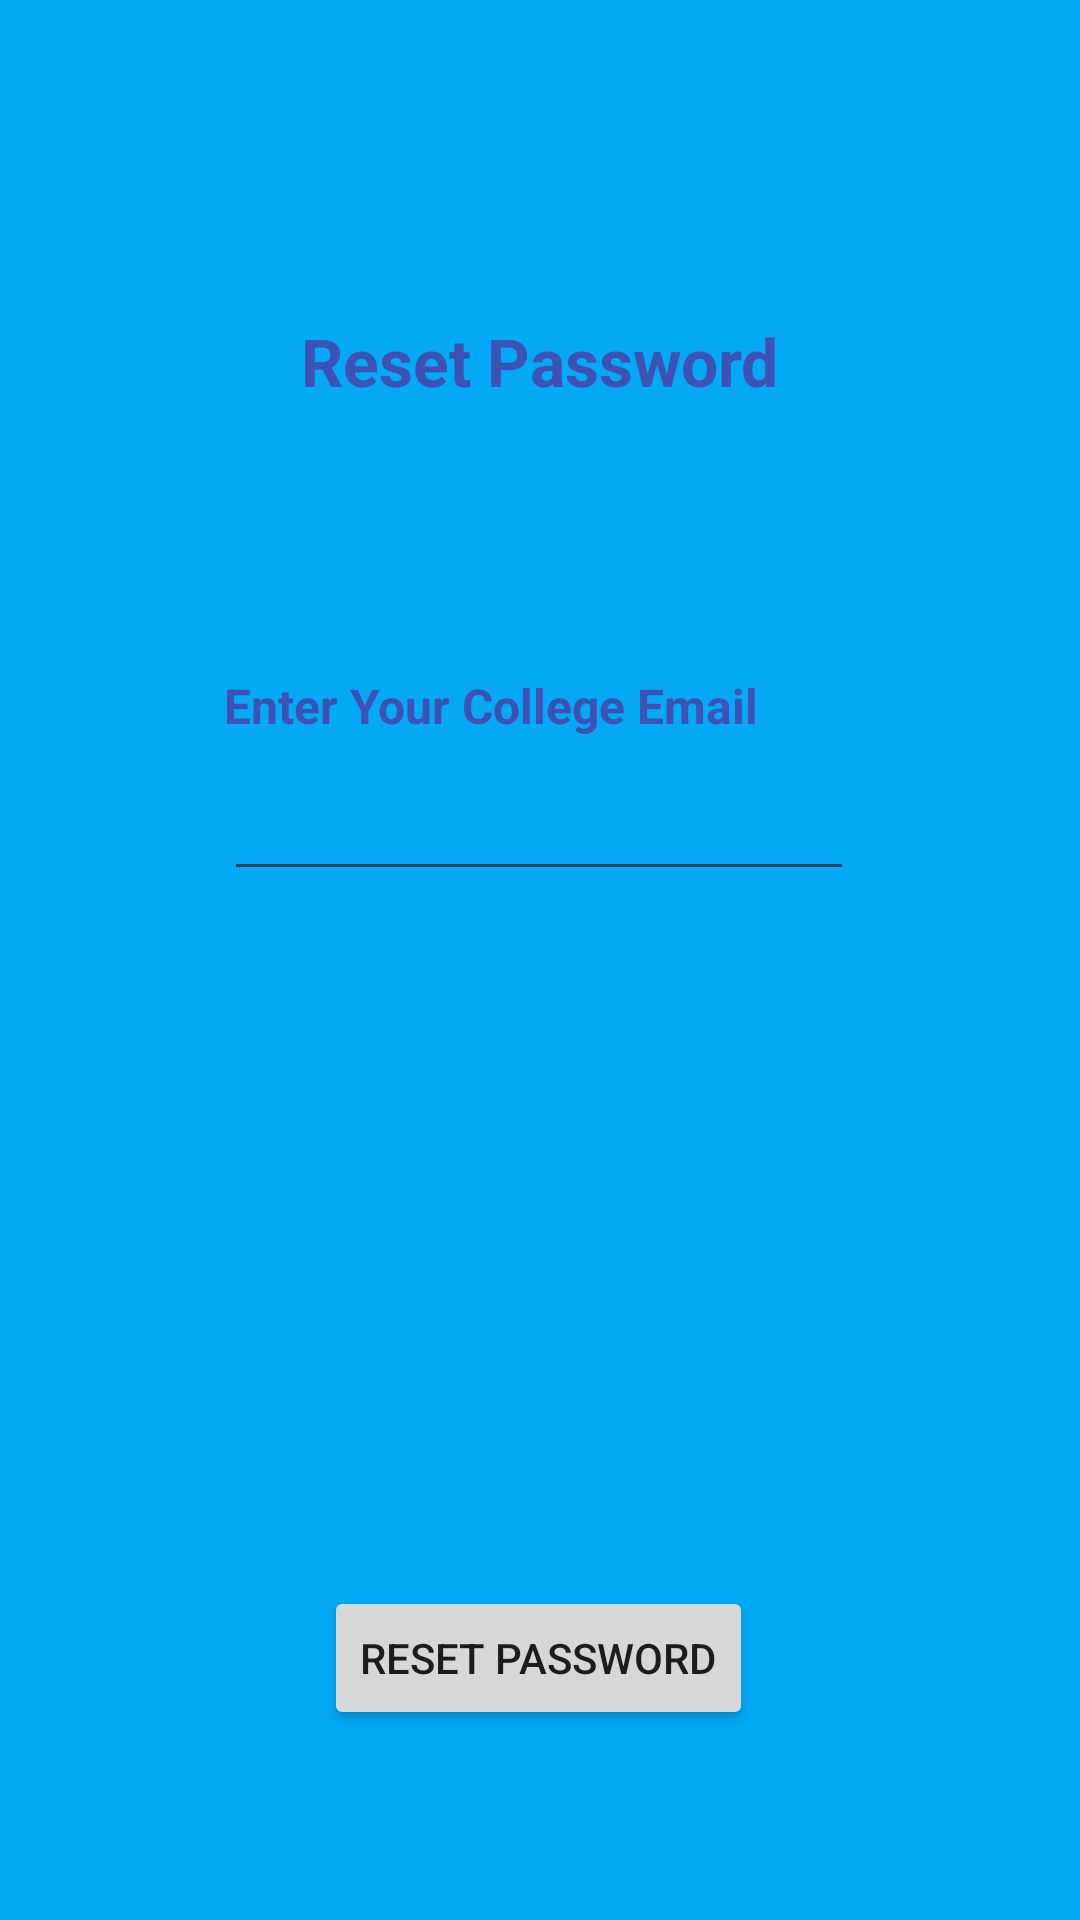

Produce the Android XML layout that renders to this screen, including the resource entries it uses.
<!-- AndroidManifest.xml: application theme Theme.LibraryMangementSystem -->
<!-- res/layout/forgotpass_xml.xml -->
<?xml version="1.0" encoding="utf-8"?>
<androidx.constraintlayout.widget.ConstraintLayout xmlns:android="http://schemas.android.com/apk/res/android"
    xmlns:app="http://schemas.android.com/apk/res-auto"
    xmlns:tools="http://schemas.android.com/tools"
    android:layout_width="match_parent"
    android:layout_height="match_parent"
    android:background="#03A9F4">

    <TextView
        android:id="@+id/textView3"
        android:layout_width="wrap_content"
        android:layout_height="wrap_content"
        android:text="Reset Password"
        android:textColor="#3F51B5"
        android:textSize="22sp"
        android:textStyle="bold"
        app:layout_constraintBottom_toBottomOf="parent"
        app:layout_constraintEnd_toEndOf="parent"
        app:layout_constraintStart_toStartOf="parent"
        app:layout_constraintTop_toTopOf="parent"
        app:layout_constraintVertical_bias="0.173" />

    <TextView
        android:id="@+id/textView4"
        android:layout_width="210dp"
        android:layout_height="25dp"
        android:text="Enter Your College Email"
        android:textColor="#3F51B5"
        android:textSize="16sp"
        android:textStyle="bold"
        app:layout_constraintBottom_toBottomOf="parent"
        app:layout_constraintEnd_toEndOf="parent"
        app:layout_constraintHorizontal_bias="0.497"
        app:layout_constraintStart_toStartOf="parent"
        app:layout_constraintTop_toTopOf="parent"
        app:layout_constraintVertical_bias="0.365" />

    <EditText
        android:id="@+id/usnForgot"
        android:layout_width="wrap_content"
        android:layout_height="wrap_content"
        android:ems="10"
        android:inputType="textPersonName"
        app:layout_constraintBottom_toBottomOf="parent"
        app:layout_constraintEnd_toEndOf="parent"
        app:layout_constraintHorizontal_bias="0.497"
        app:layout_constraintStart_toStartOf="parent"
        app:layout_constraintTop_toTopOf="parent"
        app:layout_constraintVertical_bias="0.427" />

    <Button
        android:id="@+id/signButton"
        android:layout_width="wrap_content"
        android:layout_height="wrap_content"
        android:text="Reset Password"
        app:layout_constraintBottom_toBottomOf="parent"
        app:layout_constraintEnd_toEndOf="parent"
        app:layout_constraintHorizontal_bias="0.497"
        app:layout_constraintStart_toStartOf="parent"
        app:layout_constraintTop_toTopOf="parent"
        app:layout_constraintVertical_bias="0.893" />
</androidx.constraintlayout.widget.ConstraintLayout>
<!-- resources referenced by this layout -->
<resources>
  <style name="Theme.LibraryMangementSystem" parent="Theme.MaterialComponents.DayNight.NoActionBar">
          
          <item name="colorPrimary">@color/purple_500</item>
          <item name="colorPrimaryVariant">@color/purple_700</item>
          <item name="colorOnPrimary">@color/white</item>
          
          <item name="colorSecondary">@color/teal_200</item>
          <item name="colorSecondaryVariant">@color/teal_700</item>
          <item name="colorOnSecondary">@color/black</item>
          
          <item name="android:statusBarColor" tools:targetApi="l">?attr/colorPrimaryVariant</item>
          
      </style>
  <!-- not gathered from this repository: default colours our renderer supplied (Android Studio template values) -->
  <color name="purple_500">#FF6200EE</color>
  <color name="purple_700">#FF3700B3</color>
  <color name="teal_200">#FF03DAC5</color>
  <color name="teal_700">#FF018786</color>
  <color name="black">#FF000000</color>
  <color name="white">#FFFFFFFF</color>
</resources>
